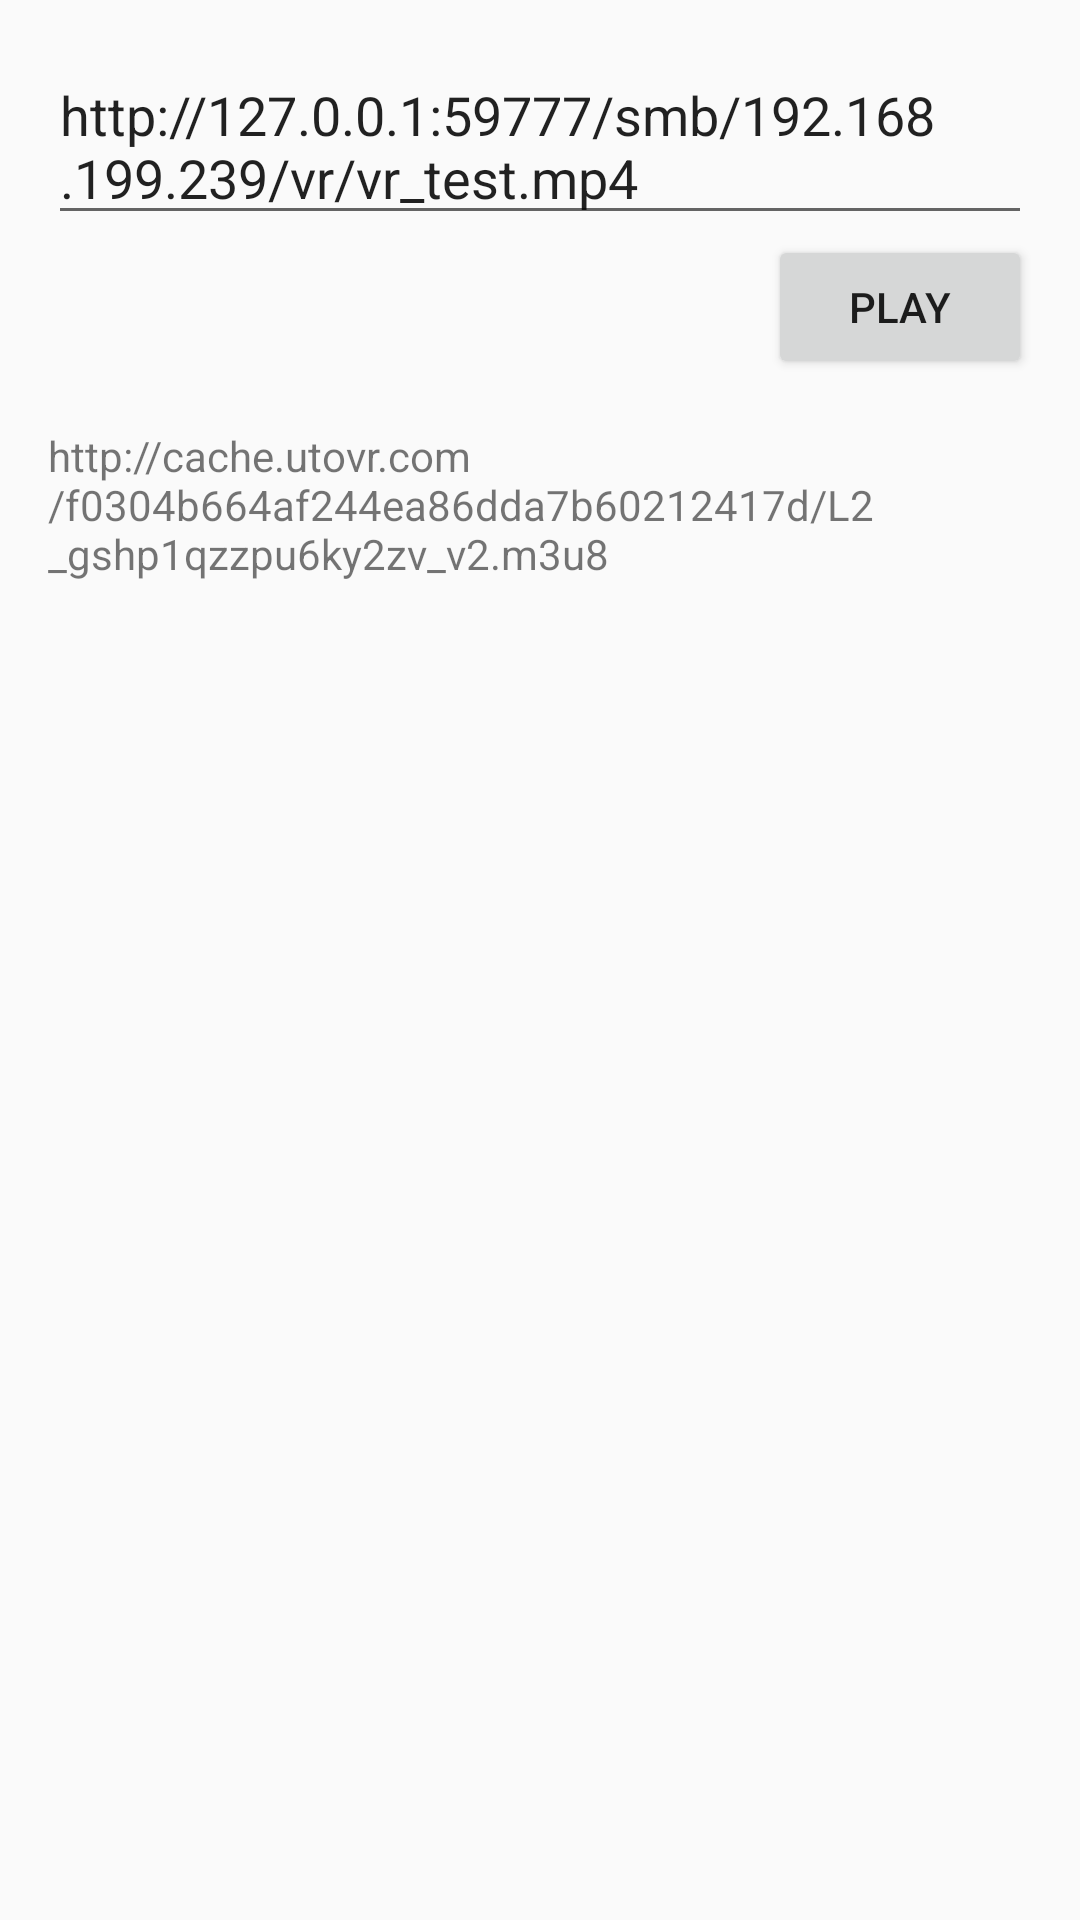

Layout XML and referenced resources for this Android screen:
<!-- AndroidManifest.xml: application theme AppTheme -->
<!-- res/layout/activity_main.xml -->
<?xml version="1.0" encoding="utf-8"?>
<android.support.constraint.ConstraintLayout xmlns:android="http://schemas.android.com/apk/res/android"
    xmlns:app="http://schemas.android.com/apk/res-auto"
    xmlns:tools="http://schemas.android.com/tools"
    android:layout_width="match_parent"
    android:layout_height="match_parent"
    android:padding="16dp"
    tools:context=".MainActivity">

    <EditText
        android:id="@+id/et"
        android:layout_width="match_parent"
        android:layout_height="wrap_content"
        android:text="http://127.0.0.1:59777/smb/192.168.199.239/vr/vr_test.mp4"/>

    <Button
        android:id="@+id/playBtn"
        android:layout_width="wrap_content"
        android:layout_height="wrap_content"
        android:onClick="play"
        android:text="play"
        app:layout_constraintRight_toRightOf="parent"
        app:layout_constraintTop_toBottomOf="@id/et" />

    <TextView
        android:layout_width="wrap_content"
        android:layout_height="wrap_content"
        android:layout_marginTop="16dp"
        app:layout_constraintTop_toBottomOf="@id/playBtn"
        android:text="http://cache.utovr.com/f0304b664af244ea86dda7b60212417d/L2_gshp1qzzpu6ky2zv_v2.m3u8"
        android:onClick="changeUrl"/>


</android.support.constraint.ConstraintLayout>
<!-- resources referenced by this layout -->
<resources>
  <style name="AppTheme" parent="Theme.AppCompat.Light.DarkActionBar">
          
          <item name="colorPrimary">@color/colorPrimary</item>
          <item name="colorPrimaryDark">@color/colorPrimaryDark</item>
          <item name="colorAccent">@color/colorAccent</item>
      </style>
  <color name="colorPrimary">#3F51B5</color>
  <color name="colorPrimaryDark">#303F9F</color>
  <color name="colorAccent">#FF4081</color>
</resources>
